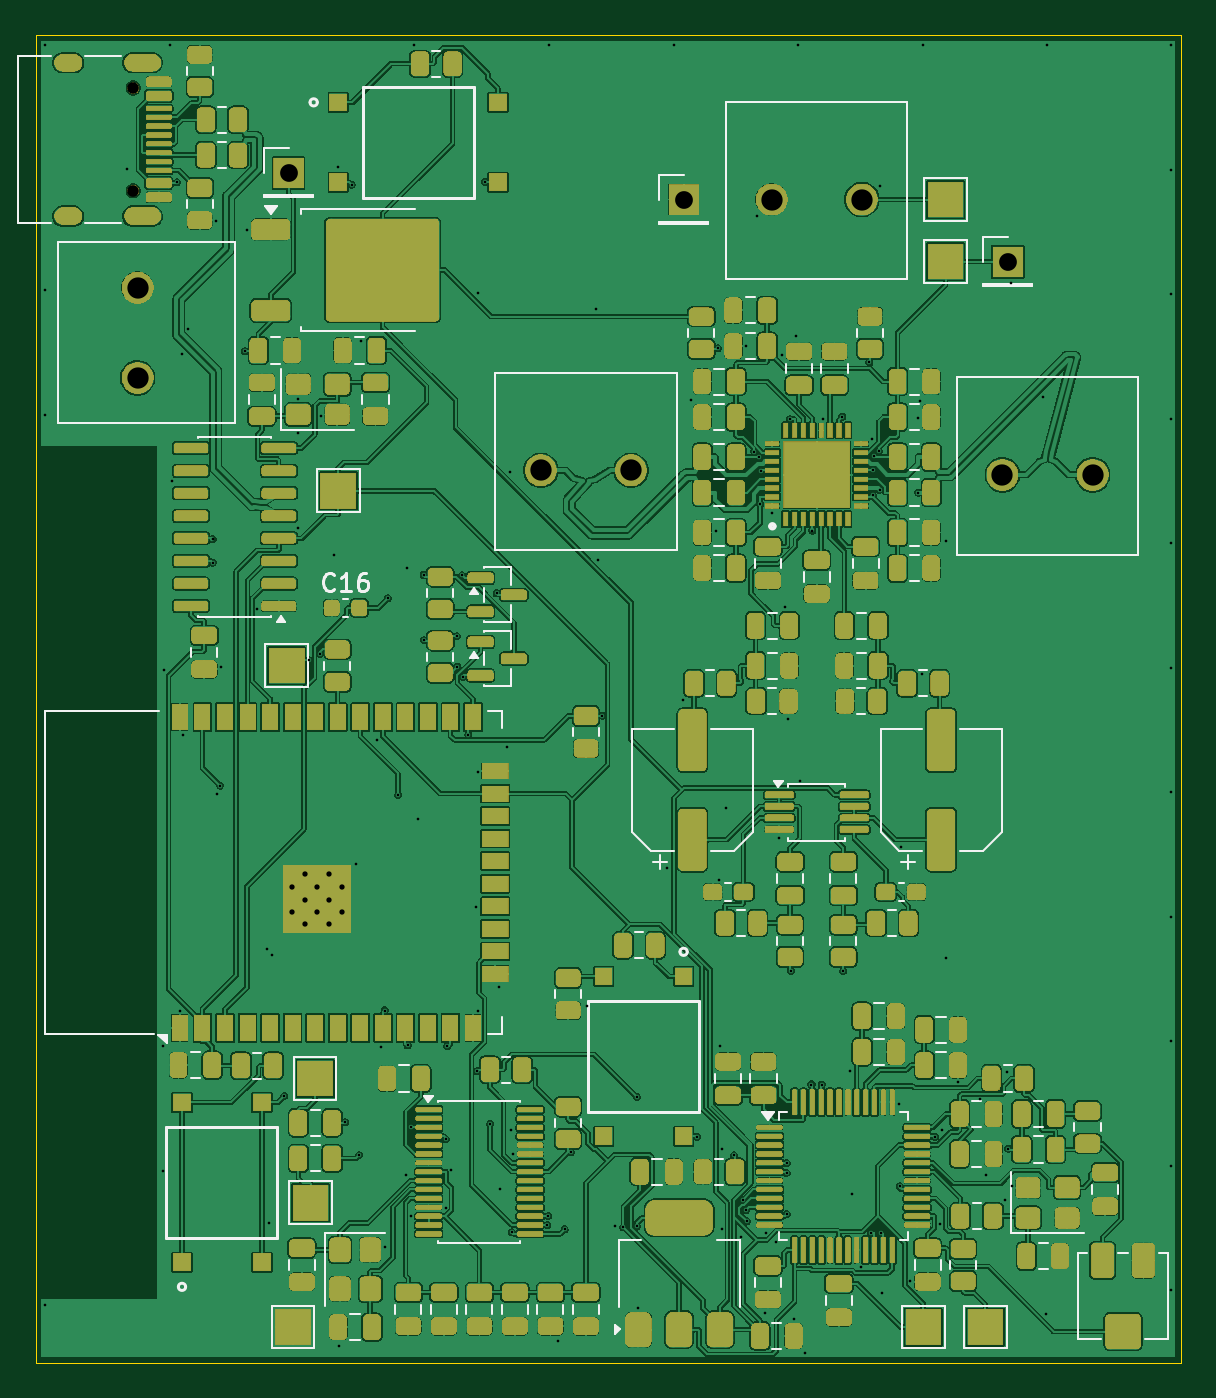
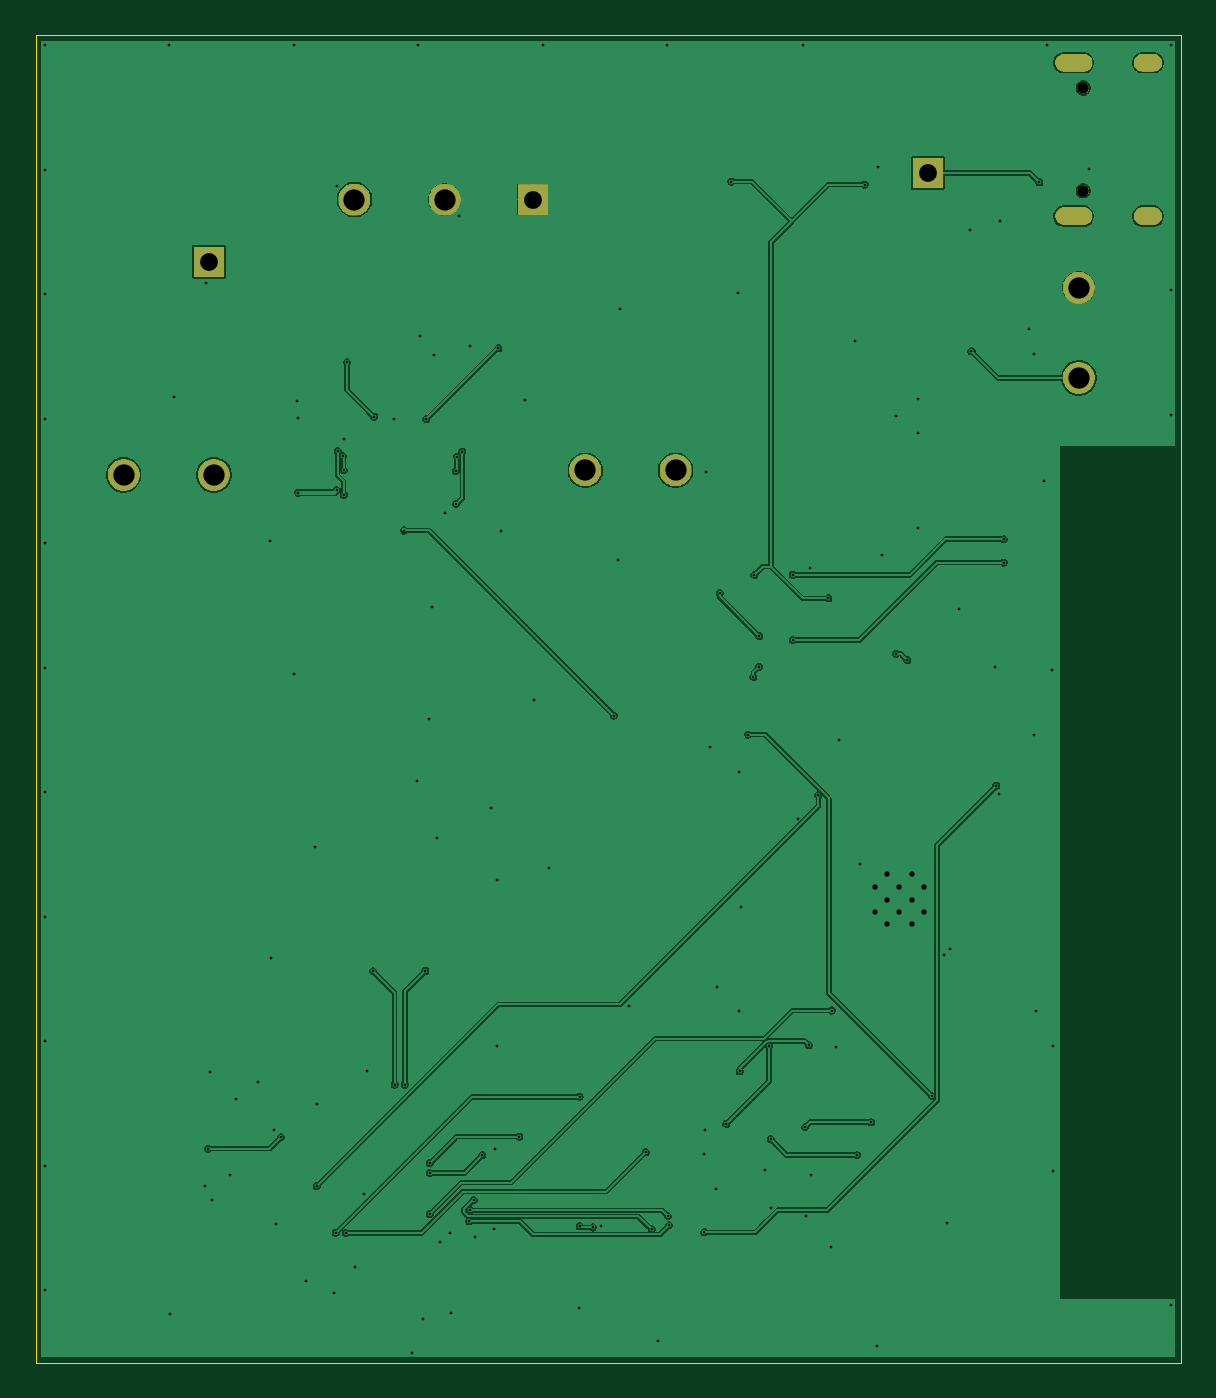
Circuit board: 11 layer files. Board 64.5 x 74.8 mm.
- bottom_copper: Bluetooth Box V3-CuBottom.gbr (86386 bytes)
- top_copper: Bluetooth Box V3-CuTop.gbr (669700 bytes)
- outline: Bluetooth Box V3-EdgeCuts.gbr (613 bytes)
- bottom_mask: Bluetooth Box V3-MaskBottom.gbr (11735 bytes)
- top_mask: Bluetooth Box V3-MaskTop.gbr (441357 bytes)
- drill: Bluetooth Box V3-NPTH.drl (357 bytes)
- drill: Bluetooth Box V3-PTH.drl (4225 bytes)
- paste: Bluetooth Box V3-PasteBottom.gbr (461 bytes)
- paste: Bluetooth Box V3-PasteTop.gbr (17115 bytes)
- bottom_silk: Bluetooth Box V3-SilkBottom.gbr (11745 bytes)
- top_silk: Bluetooth Box V3-SilkTop.gbr (464964 bytes)

=== bottom_copper: Bluetooth Box V3-CuBottom.gbr (86386 bytes, source omitted) ===
=== top_copper: Bluetooth Box V3-CuTop.gbr (669700 bytes, source omitted) ===
=== outline: Bluetooth Box V3-EdgeCuts.gbr ===
%TF.GenerationSoftware,KiCad,Pcbnew,10.0.1*%
%TF.CreationDate,2026-06-08T23:39:37+02:00*%
%TF.ProjectId,Bluetooth Box V3,426c7565-746f-46f7-9468-20426f782056,rev?*%
%TF.SameCoordinates,Original*%
%TF.FileFunction,Profile,NP*%
%FSLAX46Y46*%
G04 Gerber Fmt 4.6, Leading zero omitted, Abs format (unit mm)*
G04 Created by KiCad (PCBNEW 10.0.1) date 2026-06-08 23:39:37*
%MOMM*%
%LPD*%
G01*
G04 APERTURE LIST*
%TA.AperFunction,Profile*%
%ADD10C,0.050000*%
%TD*%
G04 APERTURE END LIST*
D10*
X65500000Y-24500000D02*
X130000000Y-24500000D01*
X130000000Y-99250000D01*
X65500000Y-99250000D01*
X65500000Y-24500000D01*
M02*

=== bottom_mask: Bluetooth Box V3-MaskBottom.gbr (11735 bytes, source omitted) ===
=== top_mask: Bluetooth Box V3-MaskTop.gbr (441357 bytes, source omitted) ===
=== drill: Bluetooth Box V3-NPTH.drl ===
M48
; DRILL file KiCad 10.0.1 date 2026-06-08T23:39:37
; FORMAT={-:-/ absolute / inch / decimal}
; #@! TF.CreationDate,2026-06-08T23:39:37+02:00
; #@! TF.GenerationSoftware,Kicad,Pcbnew,10.0.1
; #@! TF.FileFunction,NonPlated,1,2,NPTH
FMAT,2
INCH
; #@! TA.AperFunction,NonPlated,NPTH,ComponentDrill
T1C0.0256
%
G90
G05
T1
X2.7953Y-1.0815
X2.7953Y-1.3091
M30

=== drill: Bluetooth Box V3-PTH.drl ===
M48
; DRILL file KiCad 10.0.1 date 2026-06-08T23:39:37
; FORMAT={-:-/ absolute / inch / decimal}
; #@! TF.CreationDate,2026-06-08T23:39:37+02:00
; #@! TF.GenerationSoftware,Kicad,Pcbnew,10.0.1
; #@! TF.FileFunction,Plated,1,2,PTH
FMAT,2
INCH
; #@! TA.AperFunction,Plated,PTH,ViaDrill
T1C0.0059
; #@! TA.AperFunction,Plated,PTH,ViaDrill
T2C0.0059
; #@! TA.AperFunction,Plated,PTH,ComponentDrill
T3C0.0118
; #@! TA.AperFunction,Plated,PTH,ComponentDrill
T4C0.0236
; #@! TA.AperFunction,Plated,PTH,ComponentDrill
T5C0.0394
; #@! TA.AperFunction,Plated,PTH,ComponentDrill
T6C0.0472
%
G90
G05
T1
X3.1614Y-1.8474
X3.6093Y-3.5236
X4.1004Y-3.4331
X4.1093Y-2.6781
X4.4557Y-3.7539
X4.5846Y-3.5994
X4.5886Y-3.3917
T2
X2.6005Y-0.9864
X2.6005Y-1.5293
X2.6005Y-1.8054
X2.6005Y-3.7797
X2.7815Y-1.2615
X2.8616Y-3.2059
X2.8616Y-3.482
X2.8647Y-2.3714
X2.8766Y-0.9864
X2.8822Y-1.9537
X2.8923Y-1.2906
X2.8996Y-3.1268
X2.9039Y-1.6703
X2.9048Y-2.5149
X2.9165Y-1.6151
X2.9712Y-2.0815
X2.9716Y-2.1336
X2.9799Y-1.3755
X2.981Y-2.6457
X2.9877Y-2.6281
X2.9904Y-2.3655
X3.043Y-1.6653
X3.047Y-1.3953
X3.0707Y-2.2366
X3.0913Y-2.9899
X3.0966Y-3.5971
X3.1037Y-3.0039
X3.1307Y-3.3165
X3.1606Y-2.0569
X3.1614Y-1.7719
X3.1854Y-2.3498
X3.2102Y-2.3358
X3.2114Y-1.8093
X3.2415Y-2.1159
X3.2495Y-1.2569
X3.2526Y-3.8712
X3.2654Y-3.3745
X3.2796Y-1.2954
X3.29Y-2.8017
X3.2963Y-3.4473
X3.3013Y-1.6413
X3.3363Y-2.5278
X3.3444Y-3.2088
X3.3528Y-3.1268
X3.3536Y-3.6517
X3.3601Y-2.2132
X3.3827Y-2.6491
X3.3995Y-3.4918
X3.402Y-2.145
X3.4037Y-3.2039
X3.4106Y-3.5824
X3.4118Y-3.3851
X3.4175Y-0.9864
X3.4271Y-2.7015
X3.4392Y-2.1609
X3.4397Y-2.3054
X3.4883Y-3.4122
X3.4884Y-3.5643
X3.4917Y-3.2057
X3.5002Y-3.4809
X3.5131Y-2.2968
X3.5141Y-2.3645
X3.5242Y-2.1612
X3.5265Y-2.387
X3.5383Y-2.5149
X3.5546Y-2.898
X3.5568Y-3.2617
X3.559Y-3.1268
X3.5595Y-2.5988
X3.5602Y-1.5362
X3.5753Y-1.289
X3.5865Y-3.378
X3.6012Y-2.202
X3.6071Y-3.0738
X3.6232Y-2.5427
X3.6307Y-1.9318
X3.6329Y-3.3913
X3.635Y-3.6189
X3.6366Y-3.4449
X3.7138Y-3.6029
X3.716Y-3.5824
X3.7173Y-0.9864
X3.7375Y-3.8604
X3.7522Y-3.6122
X3.7656Y-3.4412
X3.8013Y-3.1167
X3.8214Y-1.5721
X3.8259Y-2.127
X3.8359Y-2.4728
X3.8638Y-3.605
X3.8824Y-3.6077
X3.9119Y-3.6054
X3.912Y-3.3184
X3.9142Y-3.7862
X3.9787Y-2.8108
X3.9934Y-0.9864
X4.0139Y-2.438
X4.0323Y-1.7739
X4.0453Y-3.4068
X4.0866Y-2.0638
X4.0918Y-1.6588
X4.095Y-2.8364
X4.096Y-3.2066
X4.1009Y-3.6121
X4.1274Y-3.4476
X4.1433Y-3.628
X4.1466Y-3.547
X4.1539Y-3.5699
X4.1552Y-1.6535
X4.1561Y-3.5944
X4.1718Y-1.8875
X4.1784Y-1.3659
X4.1834Y-1.8988
X4.1856Y-2.0035
X4.1868Y-1.931
X4.1966Y-3.7966
X4.1989Y-3.6191
X4.2113Y-2.0232
X4.2208Y-3.639
X4.2279Y-2.7433
X4.234Y-1.6743
X4.2401Y-2.2312
X4.2443Y-3.487
X4.2443Y-3.4653
X4.2445Y-3.5784
X4.2468Y-2.4796
X4.2515Y-1.8155
X4.2538Y-3.0386
X4.2598Y-3.8098
X4.2649Y-1.6317
X4.2695Y-0.9864
X4.2731Y-2.6177
X4.2845Y-3.8857
X4.2993Y-3.2909
X4.3012Y-2.0625
X4.3222Y-3.2911
X4.324Y-1.8152
X4.3675Y-1.8103
X4.3701Y-3.0391
X4.3837Y-3.2599
X4.3897Y-3.5341
X4.4096Y-3.6952
X4.4277Y-1.6895
X4.4308Y-3.6202
X4.4345Y-1.8607
X4.4352Y-1.9285
X4.4353Y-1.9832
X4.4372Y-1.8976
X4.4484Y-1.8861
X4.4504Y-1.9726
X4.4507Y-1.2991
X4.4529Y-3.6199
X4.4937Y-3.3342
X4.4951Y-3.5163
X4.4981Y-2.764
X4.5181Y-3.7255
X4.5355Y-1.8133
X4.5361Y-1.9783
X4.539Y-1.7748
X4.5452Y-2.3802
X4.5456Y-0.9864
X4.5739Y-3.4073
X4.5969Y-3.0111
X4.5985Y-2.0867
X4.6239Y-3.2857
X4.6735Y-3.3229
X4.6864Y-3.4905
X4.7274Y-3.5472
X4.7324Y-3.2631
X4.7356Y-3.4334
X4.7407Y-1.5139
X4.7429Y-3.5157
X4.8121Y-1.767
X4.8198Y-3.7988
X4.8217Y-0.9864
X5.0963Y-0.9864
X5.0963Y-1.2625
X5.0963Y-1.5386
X5.0963Y-1.8147
X5.0963Y-2.0908
X5.0963Y-2.3669
X5.0963Y-2.643
X5.0963Y-2.9191
X5.0963Y-3.1952
X5.0963Y-3.4713
X5.0963Y-3.7474
T3
X3.1476Y-2.8524
X3.1476Y-2.9075
X3.1752Y-2.8248
X3.1752Y-2.8809
X3.1752Y-2.935
X3.2028Y-2.8524
X3.2028Y-2.9075
X3.2303Y-2.8248
X3.2303Y-2.8809
X3.2303Y-2.935
X3.2579Y-2.8524
X3.2579Y-2.9075
T5
X3.1398Y-1.2697
X4.0157Y-1.3287
X4.7343Y-1.4665
T6
X2.8051Y-1.524
X2.8051Y-1.724
X3.6992Y-1.9291
X3.8992Y-1.9291
X4.211Y-1.3287
X4.411Y-1.3287
X4.7228Y-1.939
X4.9228Y-1.939
T4
G00X2.6634Y-1.0252
M15
G01X2.6398Y-1.0252
M16
G05
G00X2.6634Y-1.3654
M15
G01X2.6398Y-1.3654
M16
G05
G00X2.8378Y-1.0252
M15
G01X2.7945Y-1.0252
M16
G05
G00X2.8378Y-1.3654
M15
G01X2.7945Y-1.3654
M16
G05
M30

=== paste: Bluetooth Box V3-PasteBottom.gbr ===
%TF.GenerationSoftware,KiCad,Pcbnew,10.0.1*%
%TF.CreationDate,2026-06-08T23:39:37+02:00*%
%TF.ProjectId,Bluetooth Box V3,426c7565-746f-46f7-9468-20426f782056,rev?*%
%TF.SameCoordinates,Original*%
%TF.FileFunction,Paste,Bot*%
%TF.FilePolarity,Positive*%
%FSLAX46Y46*%
G04 Gerber Fmt 4.6, Leading zero omitted, Abs format (unit mm)*
G04 Created by KiCad (PCBNEW 10.0.1) date 2026-06-08 23:39:37*
%MOMM*%
%LPD*%
G01*
G04 APERTURE LIST*
G04 APERTURE END LIST*
M02*

=== paste: Bluetooth Box V3-PasteTop.gbr (17115 bytes, source omitted) ===
=== bottom_silk: Bluetooth Box V3-SilkBottom.gbr (11745 bytes, source omitted) ===
=== top_silk: Bluetooth Box V3-SilkTop.gbr (464964 bytes, source omitted) ===
